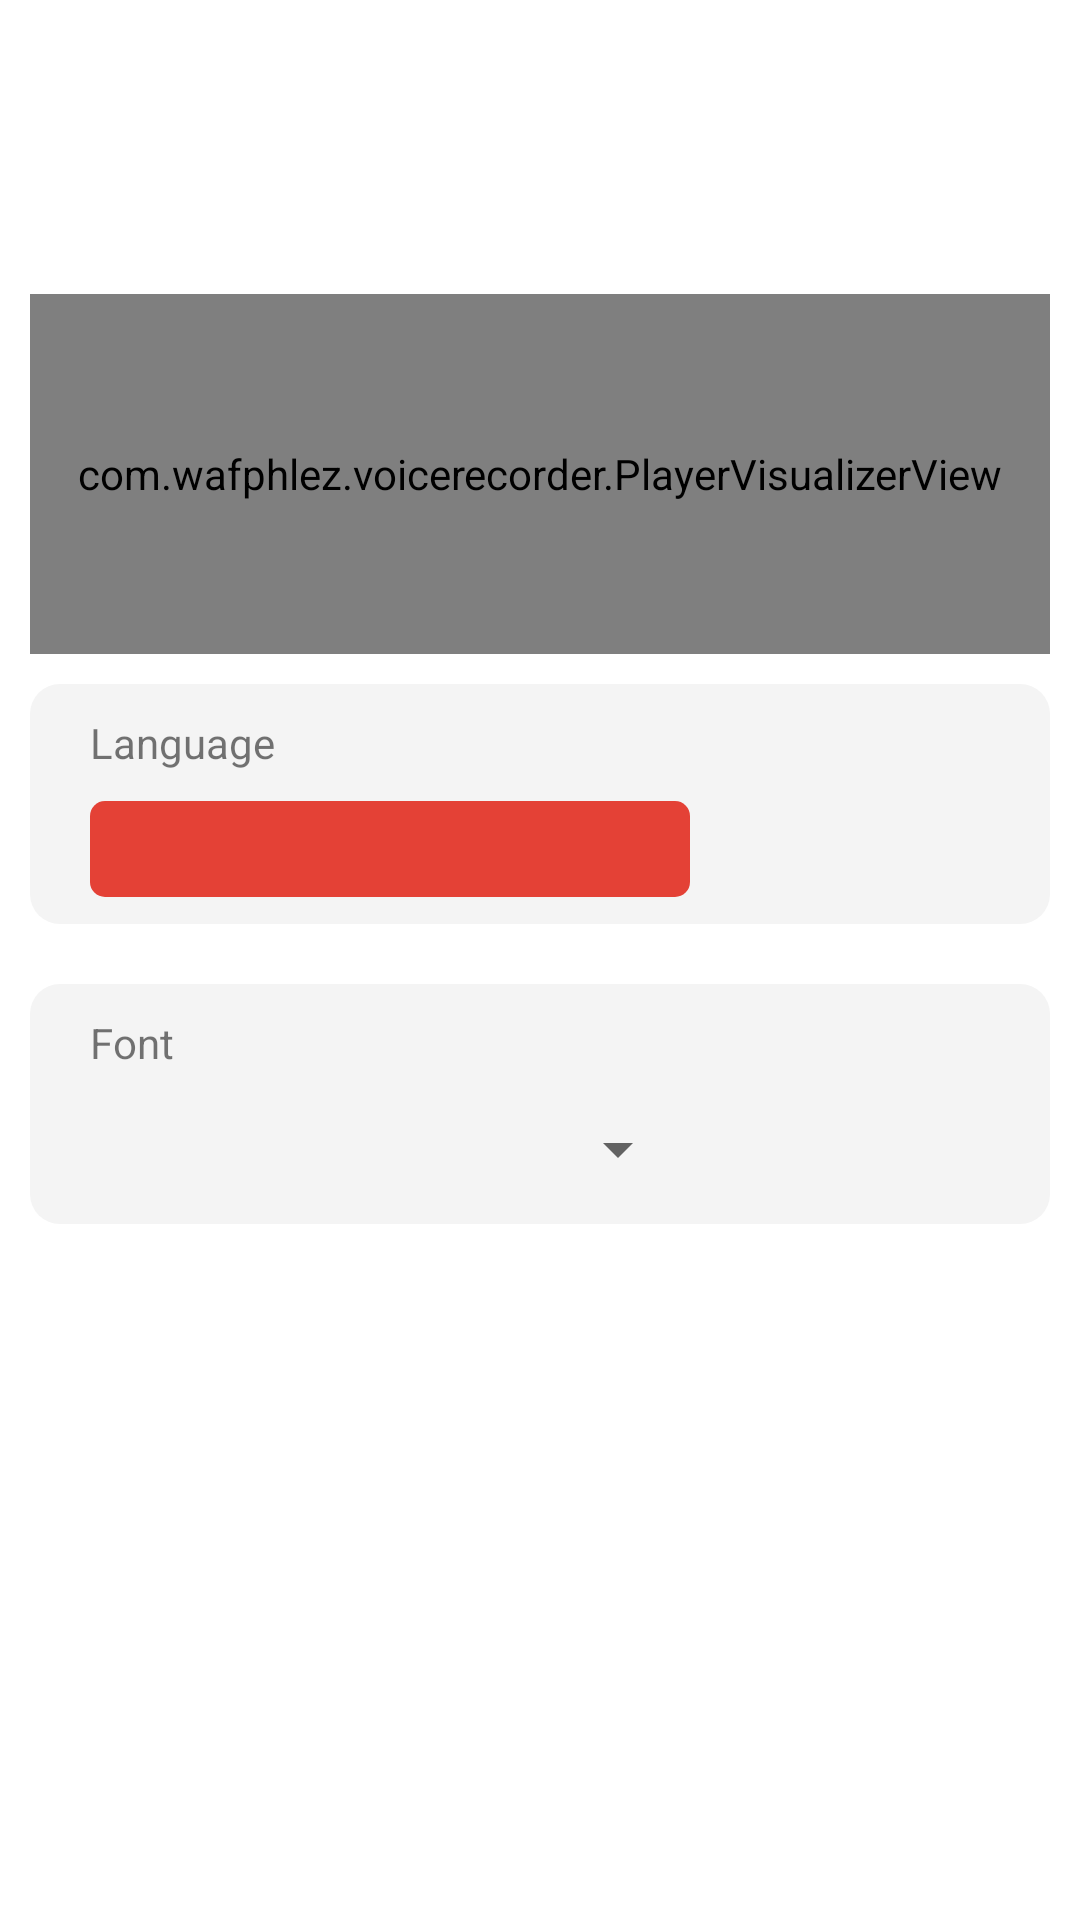

Produce the Android XML layout that renders to this screen, including the resource entries it uses.
<!-- AndroidManifest.xml: application theme Theme.VoiceRecorder -->
<!-- res/layout/fragment_settings.xml -->
<?xml version="1.0" encoding="utf-8"?>
<androidx.constraintlayout.widget.ConstraintLayout xmlns:android="http://schemas.android.com/apk/res/android"
    xmlns:app="http://schemas.android.com/apk/res-auto"
    xmlns:tools="http://schemas.android.com/tools"
    android:layout_width="match_parent"
    android:layout_height="match_parent"
    tools:context=".ui.settings.SettingsFragment">

    <TextView
        android:id="@+id/text_settings"
        android:layout_width="match_parent"
        android:layout_height="wrap_content"
        android:layout_marginStart="8dp"
        android:layout_marginEnd="8dp"
        android:textAlignment="center"
        android:textSize="24sp"
        app:layout_constraintBottom_toBottomOf="parent"
        app:layout_constraintEnd_toEndOf="parent"
        app:layout_constraintHorizontal_bias="1.0"
        app:layout_constraintStart_toStartOf="parent"
        app:layout_constraintTop_toTopOf="parent"
        app:layout_constraintVertical_bias="0.075"
        tools:text="Settings" />


    <LinearLayout
        android:layout_width="match_parent"
        android:layout_height="0dp"
        android:layout_marginTop="20dp"
        android:orientation="vertical"
        app:layout_constraintBottom_toBottomOf="parent"
        app:layout_constraintEnd_toEndOf="parent"
        app:layout_constraintHorizontal_bias="1.0"
        app:layout_constraintStart_toStartOf="parent"
        app:layout_constraintTop_toBottomOf="@+id/text_settings"
        app:layout_constraintVertical_bias="1.0">

        <com.wafphlez.voicerecorder.PlayerVisualizerView
            android:layout_width="match_parent"
            android:id="@+id/visualizer"
            android:layout_marginHorizontal="10dp"
            android:layout_height="120dp"/>

        <LinearLayout
            android:layout_width="match_parent"
            android:layout_height="80dp"
            android:layout_margin="10dp"
            android:background="@drawable/record_background"
            android:orientation="vertical"
            android:paddingHorizontal="20dp">

            <TextView
                android:layout_width="match_parent"
                android:layout_height="wrap_content"
                android:layout_marginVertical="10dp"
                android:text="@string/language" />


            <Spinner
                android:id="@+id/languageSpinner"
                android:layout_width="200dp"
                android:layout_height="32dp"
                android:background="@drawable/spinner_background"
                android:paddingHorizontal="50dp" />


        </LinearLayout>

        <LinearLayout
            android:layout_width="match_parent"
            android:layout_height="80dp"
            android:layout_margin="10dp"
            android:background="@drawable/record_background"
            android:orientation="vertical"
            android:paddingHorizontal="20dp">

            <TextView
                android:layout_width="match_parent"
                android:layout_height="wrap_content"
                android:layout_marginVertical="10dp"
                android:text="@string/font" />


                <Spinner
                    android:id="@+id/fontSpinner"
                    android:layout_width="200dp"
                    android:layout_height="32dp"
                    android:foreground="@drawable/spinner_background"
                    android:paddingHorizontal="50dp" />
        </LinearLayout>

    </LinearLayout>

</androidx.constraintlayout.widget.ConstraintLayout>
<!-- resources referenced by this layout -->
<resources>
  <!-- drawable record_background (drawable) -->
  <?xml version="1.0" encoding="utf-8"?>
  <shape xmlns:android="http://schemas.android.com/apk/res/android">
      <corners  android:radius="10dp"/>
      <solid android:color="@color/light_grey" />
  </shape>
  <!-- drawable spinner_background (drawable) -->
  <?xml version="1.0" encoding="utf-8"?>
  <shape xmlns:android="http://schemas.android.com/apk/res/android">
      <corners  android:radius="5dp"/>
      <solid android:color="?colorPrimary" />
  </shape>
  <string name="font">Font</string>
  <string name="language">Language</string>
  <style name="Theme.VoiceRecorder" parent="Theme.MaterialComponents.Light">
          
          <item name="colorPrimary">@color/accent_red</item>
          <item name="colorOnPrimary">@color/white</item>
          
          <item name="colorOnSecondary">@color/black</item>
          
          <item name="android:statusBarColor" tools:targetApi="l">?colorPrimary</item>
          
          <item name="android:navigationBarColor">?colorPrimary</item>
          <item name="android:fontFamily">@font/roboto_slab_regular</item>
      </style>
  <color name="light_grey">#F4F4F4</color>
  <color name="accent_red">#E44136</color>
  <color name="white">#FFFFFFFF</color>
  <color name="black">#FF000000</color>
</resources>
